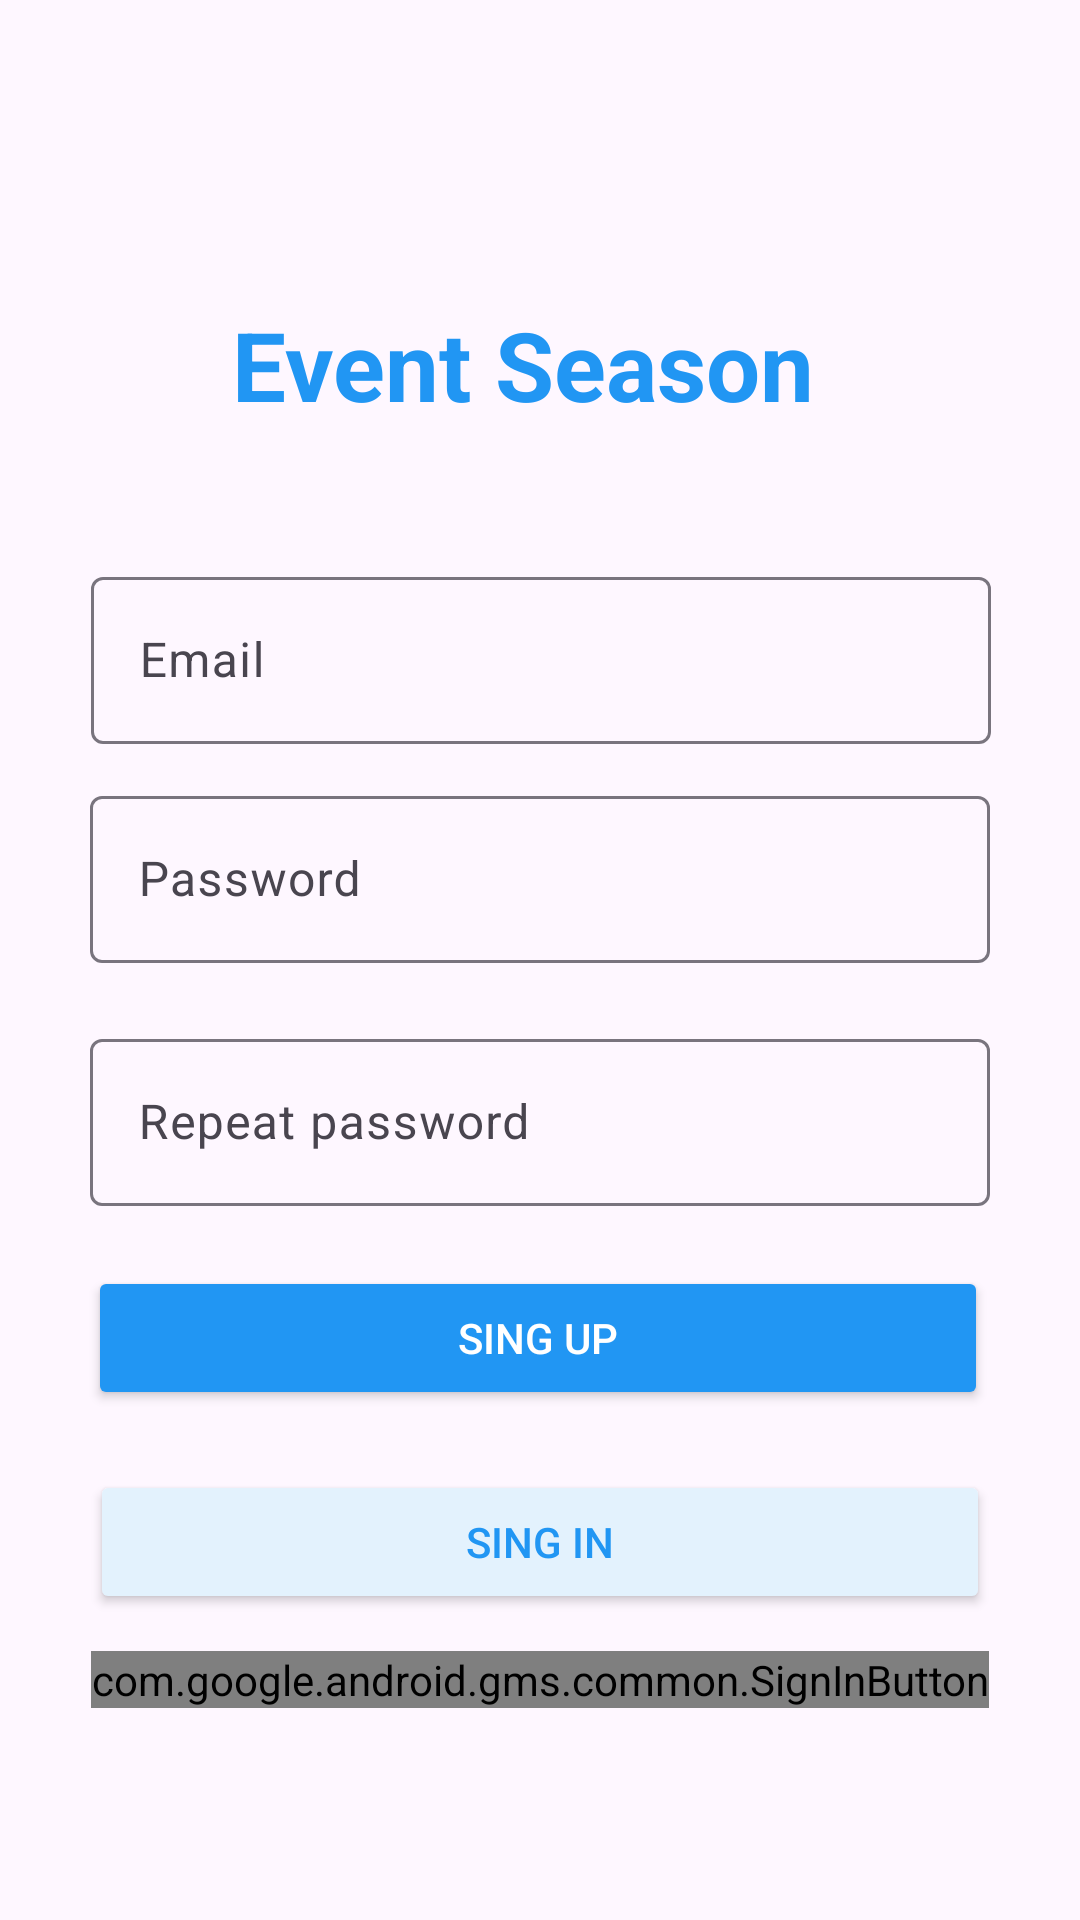

Reconstruct the res/layout file that produces this screen, plus the resources it refers to.
<!-- AndroidManifest.xml: application theme Theme.ProyectoFinal -->
<!-- res/layout/fragment_register.xml -->
<?xml version="1.0" encoding="utf-8"?>
<androidx.constraintlayout.widget.ConstraintLayout xmlns:android="http://schemas.android.com/apk/res/android"
    xmlns:app="http://schemas.android.com/apk/res-auto"
    xmlns:tools="http://schemas.android.com/tools"
    android:layout_width="match_parent"
    android:layout_height="match_parent"
    tools:context=".Login.RegisterFragment">

    <TextView
        android:id="@+id/nombre"
        android:layout_width="wrap_content"
        android:layout_height="wrap_content"
        android:layout_marginTop="100dp"
        android:text="Event Season"
        android:textColor="#2196F3"
        android:textSize="32sp"
        android:textStyle="bold"
        app:layout_constraintHorizontal_bias="0.466"
        app:layout_constraintLeft_toLeftOf="parent"
        app:layout_constraintRight_toRightOf="parent"
        app:layout_constraintTop_toTopOf="parent" />

    <com.google.android.material.textfield.TextInputLayout
        android:id="@+id/textInputLayout"
        android:layout_width="300dp"
        android:layout_height="wrap_content"
        android:layout_marginTop="44dp"
        app:layout_constraintEnd_toEndOf="parent"
        app:layout_constraintHorizontal_bias="0.504"
        app:layout_constraintStart_toStartOf="parent"
        app:layout_constraintTop_toBottomOf="@id/nombre">

        <com.google.android.material.textfield.TextInputEditText
            android:id="@+id/correo"
            android:layout_width="match_parent"
            android:layout_height="wrap_content"
            android:hint="@string/email"
            android:inputType="text" />
    </com.google.android.material.textfield.TextInputLayout>

    <com.google.android.material.textfield.TextInputLayout
        android:id="@+id/textInputLayout2"
        android:layout_width="300dp"
        android:layout_height="wrap_content"
        android:layout_marginTop="12dp"
        app:layout_constraintEnd_toEndOf="parent"
        app:layout_constraintStart_toStartOf="parent"
        app:layout_constraintTop_toBottomOf="@+id/textInputLayout">

        <com.google.android.material.textfield.TextInputEditText
            android:id="@+id/contrasena"
            android:layout_width="match_parent"
            android:layout_height="wrap_content"
            android:hint="@string/password"
            android:inputType="textPassword" />
    </com.google.android.material.textfield.TextInputLayout>

    <com.google.android.material.textfield.TextInputLayout
        android:id="@+id/textInputLayout3"
        android:layout_width="300dp"
        android:layout_height="wrap_content"
        android:layout_marginTop="20dp"
        app:layout_constraintEnd_toEndOf="parent"
        app:layout_constraintStart_toStartOf="parent"
        app:layout_constraintTop_toBottomOf="@+id/textInputLayout2">

        <com.google.android.material.textfield.TextInputEditText
            android:id="@+id/repetirContrasena"
            android:layout_width="match_parent"
            android:layout_height="wrap_content"
            android:hint="@string/repeatpassword"
            android:inputType="textPassword" />
    </com.google.android.material.textfield.TextInputLayout>

    <Button
        android:id="@+id/registroButton"
        android:layout_width="300dp"
        android:layout_height="wrap_content"
        android:layout_marginTop="20dp"
        android:backgroundTint="#2196F3"
        android:text="@string/singup"
        android:textColor="#FFFFFF"
        app:layout_constraintEnd_toEndOf="parent"
        app:layout_constraintHorizontal_bias="0.491"
        app:layout_constraintStart_toStartOf="parent"
        app:layout_constraintTop_toBottomOf="@+id/textInputLayout3" />

    <Button
        android:id="@+id/volverLogin"
        android:layout_width="300dp"
        android:layout_height="wrap_content"
        android:layout_marginTop="20dp"
        android:backgroundTint="#E3F2FD"
        android:text="@string/singin"
        android:textColor="#2196F3"
        app:layout_constraintEnd_toEndOf="parent"
        app:layout_constraintStart_toStartOf="parent"
        app:layout_constraintTop_toBottomOf="@+id/registroButton" />

    <com.google.android.gms.common.SignInButton
        android:id="@+id/googleSignInButton"
        android:layout_width="wrap_content"
        android:layout_height="wrap_content"
        app:layout_constraintBottom_toBottomOf="parent"
        app:layout_constraintEnd_toEndOf="parent"
        app:layout_constraintStart_toStartOf="parent"
        app:layout_constraintTop_toTopOf="parent"
        app:layout_constraintVertical_bias="0.886" />

</androidx.constraintlayout.widget.ConstraintLayout>
<!-- resources referenced by this layout -->
<resources>
  <string name="email">Email</string>
  <string name="password">Password</string>
  <string name="repeatpassword">Repeat password</string>
  <string name="singin">Sing in</string>
  <string name="singup">Sing up</string>
  <style name="Theme.ProyectoFinal" parent="Base.Theme.ProyectoFinal" />
  <style name="Base.Theme.ProyectoFinal" parent="Theme.Material3.DayNight.NoActionBar">
  
          <item name="colorPrimary">@color/azul_brilliant</item>
  
          <item name="android:statusBarColor">@color/azul_pastel</item>
      </style>
  <color name="azul_brilliant">#007BFF</color>
  <color name="azul_pastel">#89B4FA</color>
</resources>
